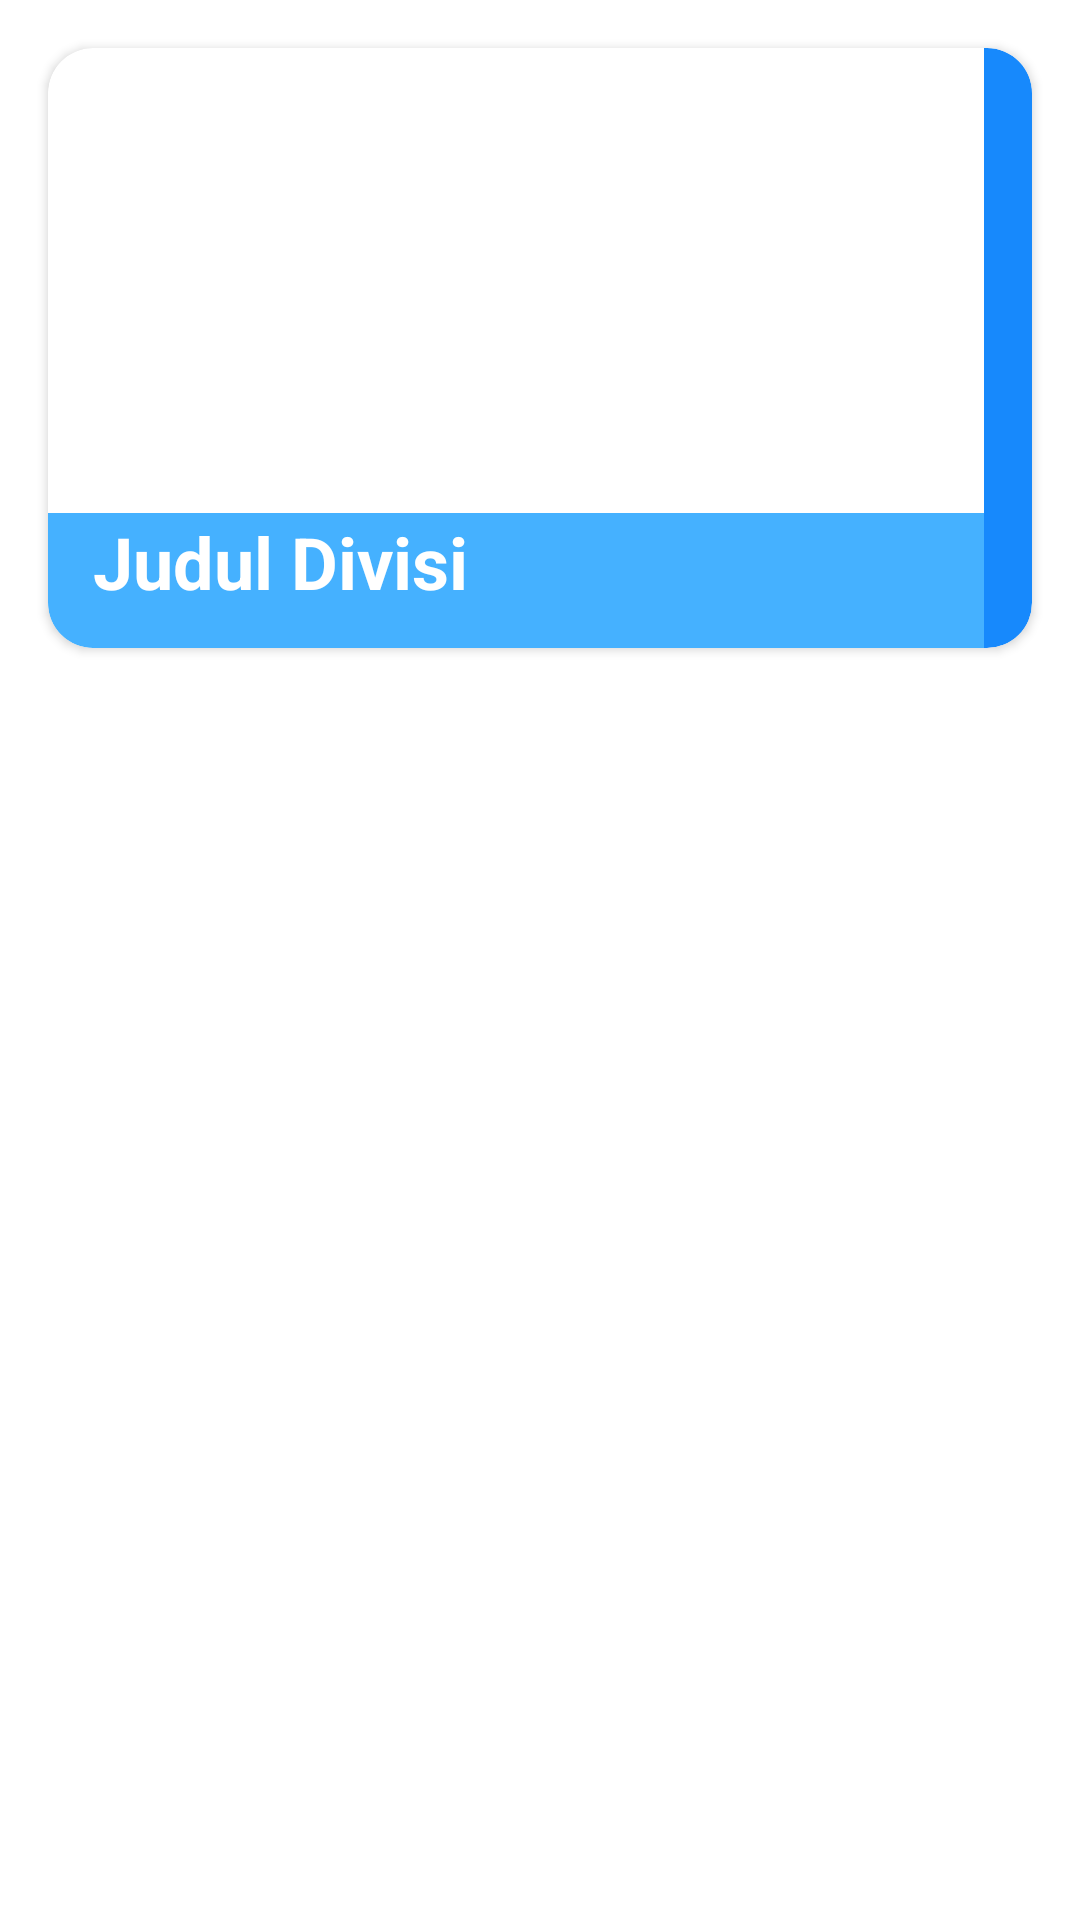

Produce the Android XML layout that renders to this screen, including the resource entries it uses.
<!-- AndroidManifest.xml: application theme Theme.ProjectManSUn -->
<!-- res/layout/cv_divisi.xml -->
<?xml version="1.0" encoding="utf-8"?>
<androidx.constraintlayout.widget.ConstraintLayout xmlns:android="http://schemas.android.com/apk/res/android"
    xmlns:app="http://schemas.android.com/apk/res-auto"
    xmlns:tools="http://schemas.android.com/tools"
    android:layout_width="match_parent"
    android:layout_height="wrap_content">

    <androidx.cardview.widget.CardView
        android:layout_width="match_parent"
        android:layout_height="200dp"
        android:layout_marginStart="16dp"
        android:layout_marginTop="16dp"
        android:layout_marginEnd="16dp"
        app:cardCornerRadius="15dp"
        app:layout_constraintEnd_toEndOf="parent"
        app:layout_constraintStart_toStartOf="parent"
        app:layout_constraintTop_toTopOf="parent">

        <androidx.constraintlayout.widget.ConstraintLayout
            android:layout_width="match_parent"
            android:layout_height="match_parent">

            <ImageView
                android:id="@+id/cv_foto_divisi"
                android:layout_width="0dp"
                android:layout_height="0dp"
                app:layout_constraintBottom_toBottomOf="parent"
                app:layout_constraintEnd_toEndOf="parent"
                app:layout_constraintStart_toStartOf="parent"
                app:layout_constraintTop_toTopOf="parent"
                app:srcCompat="@drawable/draf2" />

            <ImageView
                android:id="@+id/background_judul_divisi"
                android:layout_width="0dp"
                android:layout_height="0dp"
                android:alpha="0.875"
                app:layout_constraintBottom_toBottomOf="parent"
                app:layout_constraintEnd_toEndOf="@+id/cv_judul_divisi"
                app:layout_constraintStart_toStartOf="@+id/cv_judul_divisi"
                app:layout_constraintTop_toTopOf="@+id/cv_judul_divisi"
                app:srcCompat="@drawable/proker_divisi_background" />

            <TextView
                android:id="@+id/cv_judul_divisi"
                android:layout_width="0dp"
                android:layout_height="40dp"
                android:layout_marginTop="150dp"
                android:paddingLeft="15dp"
                android:paddingRight="15dp"
                android:text="Judul Divisi"
                android:textAlignment="inherit"
                android:textColor="@color/white"
                android:textSize="24sp"
                android:textStyle="bold"
                app:layout_constraintBottom_toBottomOf="parent"
                app:layout_constraintEnd_toStartOf="@+id/cv_label_divisi"
                app:layout_constraintStart_toStartOf="parent"
                app:layout_constraintTop_toTopOf="parent" />

            <ImageView
                android:id="@+id/cv_label_divisi"
                android:layout_width="16dp"
                android:layout_height="0dp"
                app:layout_constraintBottom_toBottomOf="parent"
                app:layout_constraintEnd_toEndOf="parent"
                app:layout_constraintTop_toTopOf="parent"
                app:srcCompat="@drawable/proker_divisi_label_blue" />

        </androidx.constraintlayout.widget.ConstraintLayout>

    </androidx.cardview.widget.CardView>

</androidx.constraintlayout.widget.ConstraintLayout>
<!-- resources referenced by this layout -->
<resources>
  <color name="white">#FFFFFFFF</color>
  <!-- drawable proker_divisi_background (drawable) -->
  <?xml version="1.0" encoding="utf-8"?>
  <shape xmlns:android="http://schemas.android.com/apk/res/android"
      android:shape="rectangle" android:padding="10dp">
      <solid android:color="@color/mansun_blue"/>
      <corners android:bottomLeftRadius="15dp"/>
  </shape>
  <!-- drawable proker_divisi_label_blue (drawable) -->
  <?xml version="1.0" encoding="utf-8"?>
  <shape xmlns:android="http://schemas.android.com/apk/res/android"
      android:shape="rectangle" android:padding="10dp">
      <solid android:color="@color/button_blue"/>
      <corners android:topRightRadius="15dp"
          android:bottomRightRadius="15dp"
          />
  </shape>
  <style name="Theme.ProjectManSUn" parent="Theme.MaterialComponents.Light">
          
          <item name="colorPrimary">@color/mansun_yellow</item>
          <item name="colorPrimaryVariant">@color/mansun_blue</item>
          <item name="colorOnPrimary">@color/black</item>
          
          <item name="colorSecondary">@color/mansun_yellow</item>
          <item name="colorSecondaryVariant">@color/mansun_yellow</item>
          <item name="colorOnSecondary">@color/black</item>
          
          <item name="android:statusBarColor" tools:targetApi="l">@color/mansun_yellow</item>
          <item name="android:windowLightStatusBar" tools:targetApi="m">true</item>
          
      </style>
  <color name="mansun_blue">#FF2BA6FF</color>
  
      //Proker CardView Label Color
  <color name="button_blue">#FF1789FC</color>
  <color name="mansun_yellow">#FFFFC42D</color>
  <color name="black">#FF000000</color>
</resources>
